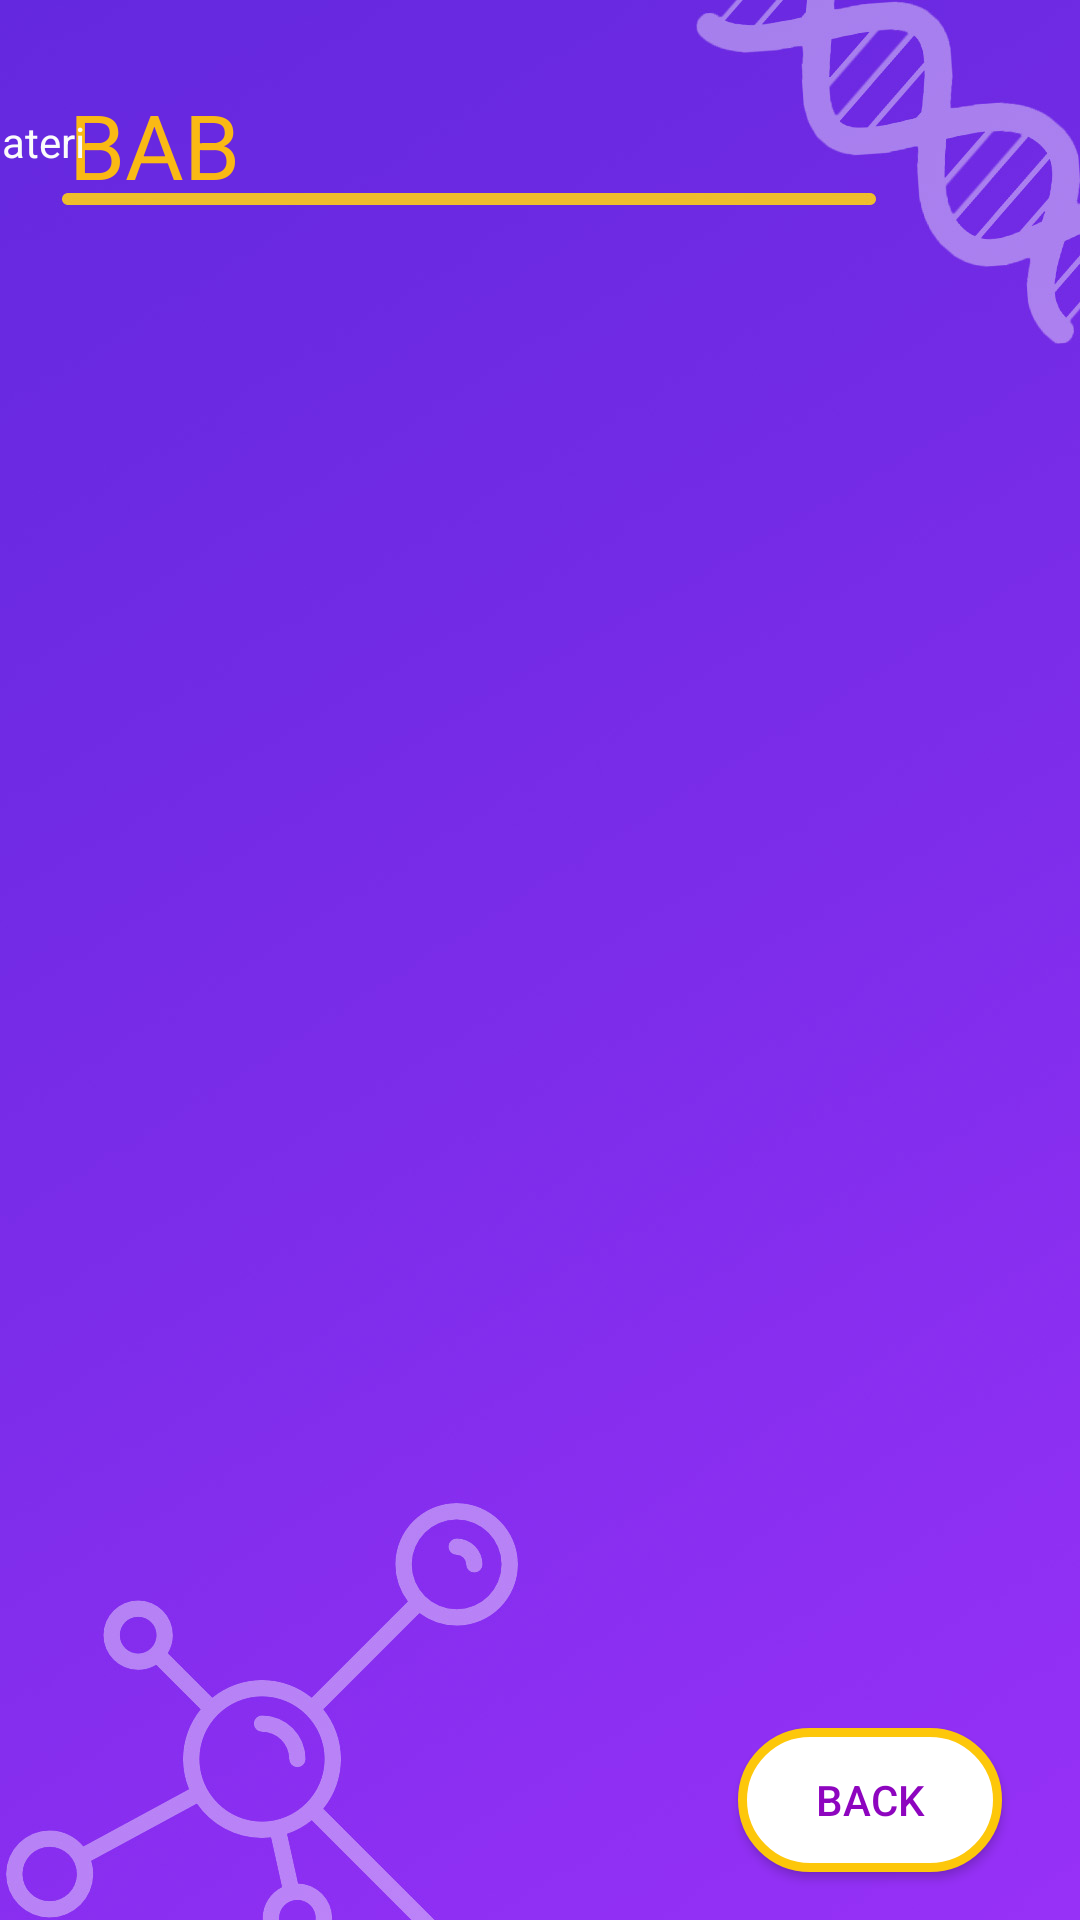

Android layout source for this screen:
<!-- AndroidManifest.xml: application theme Theme.Bioquiz -->
<!-- res/layout/fragment_materi.xml -->
<?xml version="1.0" encoding="utf-8"?>
<androidx.constraintlayout.widget.ConstraintLayout xmlns:android="http://schemas.android.com/apk/res/android"
    xmlns:app="http://schemas.android.com/apk/res-auto"
    xmlns:tools="http://schemas.android.com/tools"
    android:layout_width="match_parent"
    android:layout_height="match_parent"
    android:background="@drawable/halamansoal"
    tools:context=".view.MateriView.MateriFragment">

    <TextView
        android:id="@+id/textView_bab"
        android:layout_width="wrap_content"
        android:layout_height="wrap_content"
        android:layout_marginTop="28dp"
        android:text="BAB"
        android:textColor="#FAB914"
        android:textSize="30sp"
        app:layout_constraintEnd_toEndOf="parent"
        app:layout_constraintHorizontal_bias="0.076"
        app:layout_constraintStart_toStartOf="parent"
        app:layout_constraintTop_toTopOf="parent" />

    <TextView
        android:id="@+id/textView_materi"
        android:layout_width="384dp"
        android:layout_height="565dp"
        android:text="Materi"
        android:textColor="#FBFBFB"
        app:layout_constraintBottom_toBottomOf="parent"
        app:layout_constraintEnd_toEndOf="parent"
        app:layout_constraintStart_toStartOf="parent"
        app:layout_constraintTop_toTopOf="parent" />

    <android.widget.Button
        android:id="@+id/btn_back"
        android:layout_width="wrap_content"
        android:layout_height="wrap_content"
        android:layout_marginBottom="16dp"
        android:background="@drawable/cardview_custom"
        android:text="Back"
        android:textColor="#8E05BF"
        app:layout_constraintBottom_toBottomOf="parent"
        app:layout_constraintEnd_toEndOf="parent"
        app:layout_constraintHorizontal_bias="0.904"
        app:layout_constraintStart_toStartOf="parent" />
</androidx.constraintlayout.widget.ConstraintLayout>
<!-- resources referenced by this layout -->
<resources>
  <!-- drawable cardview_custom (drawable) -->
  <?xml version="1.0" encoding="utf-8"?>
  <shape xmlns:android="http://schemas.android.com/apk/res/android">
      <solid android:color="@color/white"/>
      <corners android:radius="30dp"/>
      <stroke android:color="#FDC70A" android:width="3dp"/>
  
  </shape>
  <!-- drawable halamansoal: jpg bitmap (drawable, 118029 bytes) -->
  <style name="Theme.Bioquiz" parent="Theme.MaterialComponents.DayNight.NoActionBar">
          
          <item name="colorPrimary">@color/purple_200</item>
          <item name="colorPrimaryVariant">@color/purple_700</item>
          <item name="colorOnPrimary">@color/white</item>
          
          <item name="colorSecondary">@color/teal_200</item>
          <item name="colorSecondaryVariant">@color/teal_700</item>
          <item name="colorOnSecondary">@color/black</item>
          
          <item name="android:statusBarColor" tools:targetApi="l">?attr/colorPrimaryVariant</item>
          
      </style>
  <color name="white">#FFFFFFFF</color>
  <color name="purple_200">#772CE7</color>
  <color name="purple_700">#FF3700B3</color>
  <color name="teal_200">#FF03DAC5</color>
  <color name="teal_700">#FF018786</color>
  <color name="black">#FF000000</color>
</resources>
